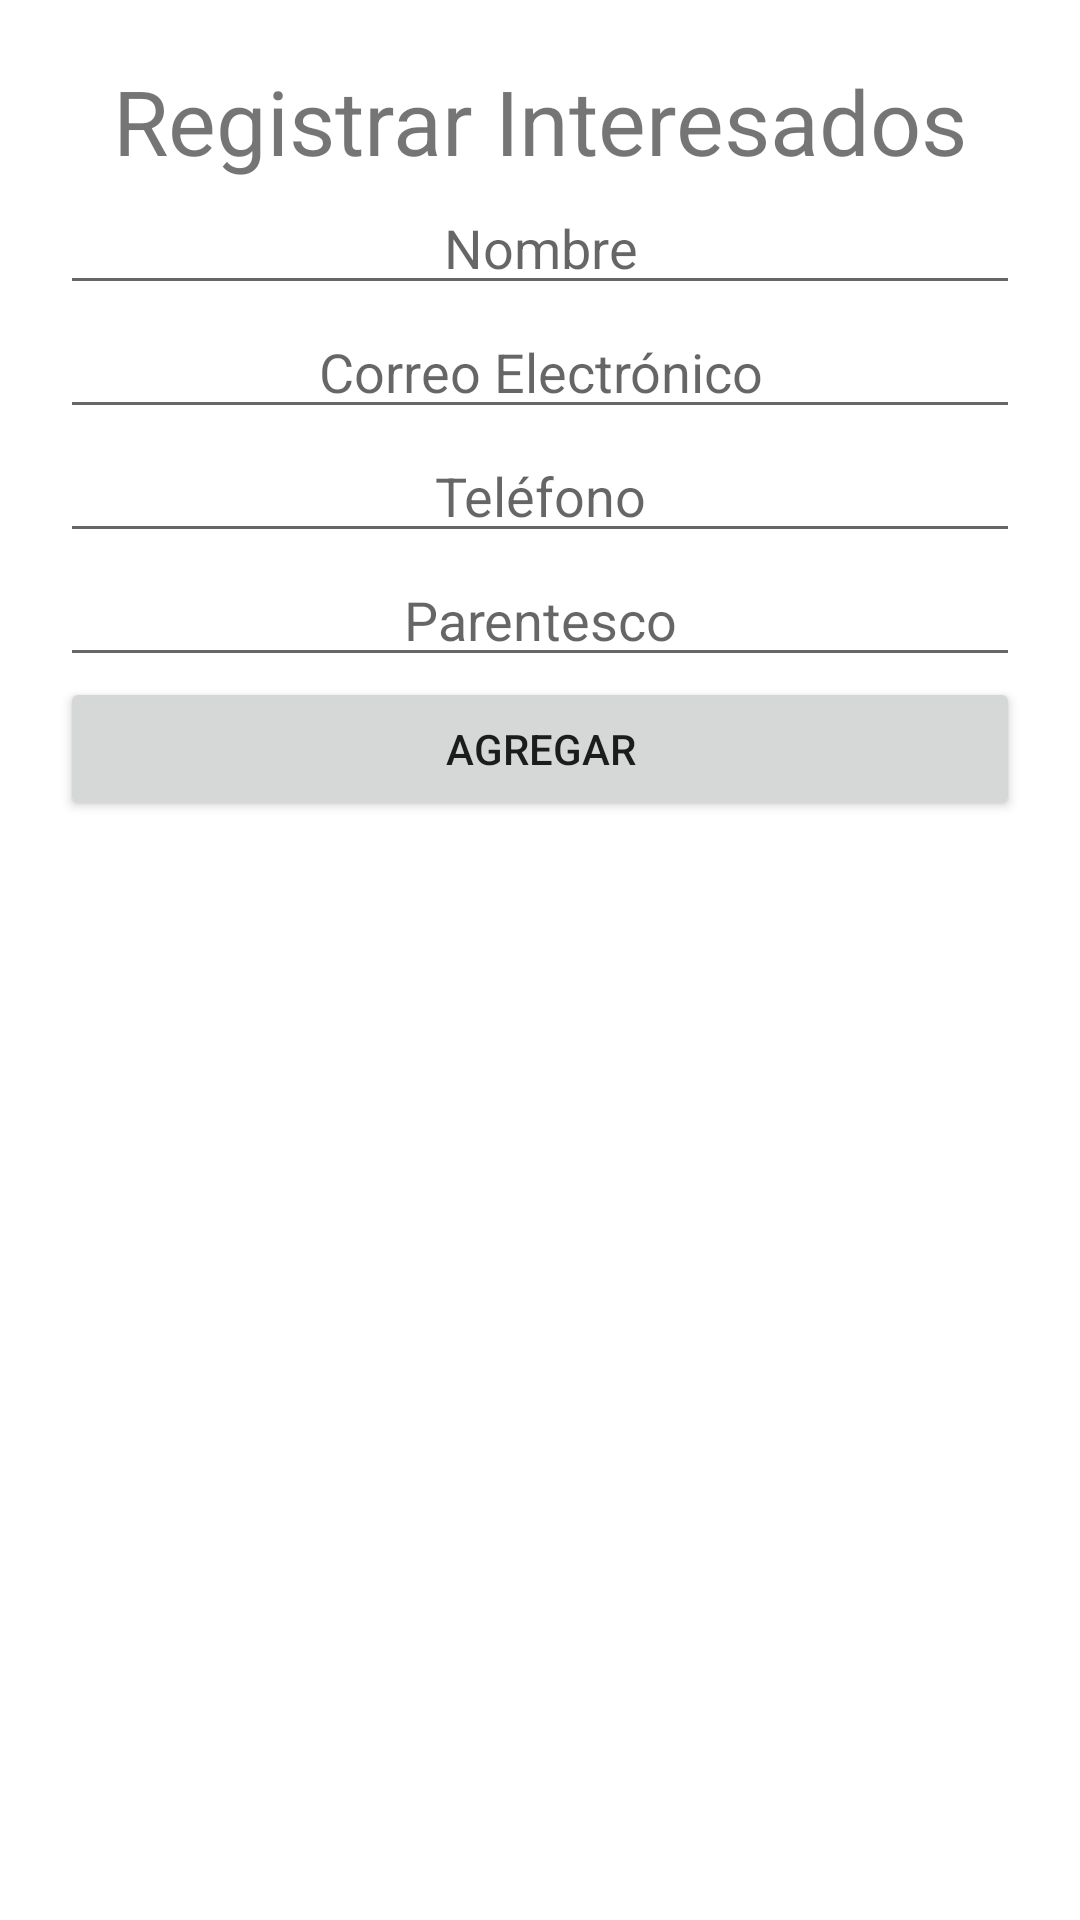

Write the Android layout XML for this screen, with the resource values it uses.
<!-- AndroidManifest.xml: application theme Theme.GlucosCare -->
<!-- res/layout/fragment_notifications.xml -->
<?xml version="1.0" encoding="utf-8"?>
<LinearLayout xmlns:android="http://schemas.android.com/apk/res/android"
    xmlns:app="http://schemas.android.com/apk/res-auto"
    xmlns:tools="http://schemas.android.com/tools"
    android:layout_width="match_parent"
    android:layout_height="match_parent"
    tools:context=".ui.notifications.NotificationsFragment"
    android:orientation="vertical"
    android:padding="20dp">

    <TextView
        android:id="@+id/textView4"
        android:layout_width="match_parent"
        android:layout_height="wrap_content"
        android:textSize="30dp"
        android:text="Registrar Interesados"
        tools:layout_editor_absoluteX="20dp"
        tools:layout_editor_absoluteY="21dp"
        android:textAlignment="center"/>

    <EditText
        android:id="@+id/editTextText3"
        android:layout_width="match_parent"
        android:layout_height="wrap_content"
        android:ems="10"
        android:inputType="text"
        android:hint="Nombre"
        android:textAlignment="center"
        tools:layout_editor_absoluteX="16dp"
        tools:layout_editor_absoluteY="47dp" />

    <EditText
        android:id="@+id/editTextTextEmailAddress4"
        android:layout_width="match_parent"
        android:layout_height="wrap_content"
        android:ems="10"
        android:hint="Correo Electrónico"
        android:textAlignment="center"
        android:inputType="textEmailAddress" />

    <EditText
        android:id="@+id/editTextPhone"
        android:layout_width="match_parent"
        android:layout_height="wrap_content"
        android:ems="10"
        android:hint="Teléfono"
        android:textAlignment="center"
        android:inputType="phone" />

    <EditText
        android:id="@+id/editTextText4"
        android:layout_width="match_parent"
        android:layout_height="wrap_content"
        android:ems="10"
        android:inputType="text"
        android:hint="Parentesco"
        android:textAlignment="center"
        />

    <Button
        android:id="@+id/button"
        android:layout_width="match_parent"
        android:layout_height="wrap_content"
        android:text="Agregar" />

    <ListView
        android:layout_width="match_parent"
        android:layout_height="match_parent" />

</LinearLayout>
<!-- resources referenced by this layout -->
<resources>
  <style name="Theme.GlucosCare" parent="Theme.MaterialComponents.DayNight.DarkActionBar">
          
          <item name="colorPrimary">@color/purple_500</item>
          <item name="colorPrimaryVariant">@color/purple_700</item>
          <item name="colorOnPrimary">@color/white</item>
          
          <item name="colorSecondary">@color/teal_200</item>
          <item name="colorSecondaryVariant">@color/teal_700</item>
          <item name="colorOnSecondary">@color/black</item>
          
          <item name="android:statusBarColor">?attr/colorPrimaryVariant</item>
          
      </style>
  <color name="purple_500">#0097B2</color>
  <color name="purple_700">#FF3700B3</color>
  <color name="white">#FFFFFFFF</color>
  <color name="teal_200">#FF03DAC5</color>
  <color name="teal_700">#FF018786</color>
  <color name="black">#FF000000</color>
</resources>
